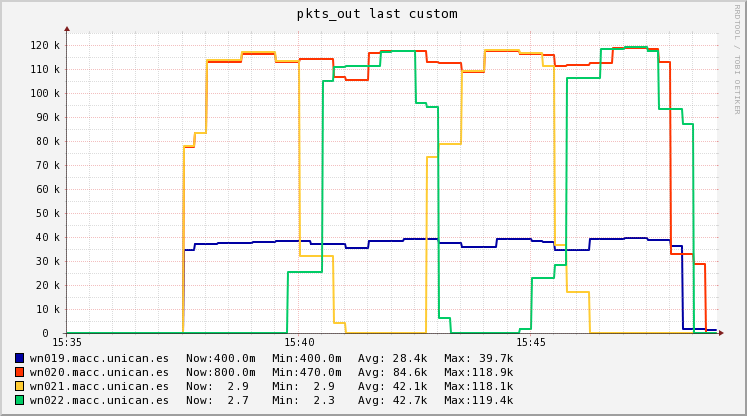

Data behind this chart, as committed beside it:
Timestamp, wn019.macc.unican.es, wn020.macc.unican.es, wn021.macc.unican.es, wn022.macc.unican.es
2018-11-15T15:35:15+01:00, 1.07, 0.47, 3.13, 2.307
2018-11-15T15:35:30+01:00, 1.07, 0.47, 3.13, 2.3
2018-11-15T15:35:45+01:00, 1.07, 0.47, 3.13, 2.3
2018-11-15T15:36:00+01:00, 1.07, 0.47, 3.13, 2.3
2018-11-15T15:36:15+01:00, 1.07, 0.47, 3.13, 2.3
2018-11-15T15:36:30+01:00, 1.07, 0.47, 3.13, 2.3
2018-11-15T15:36:45+01:00, 1.07, 0.47, 3.13, 2.3
2018-11-15T15:37:00+01:00, 1.07, 0.47, 3.13, 2.3
2018-11-15T15:37:15+01:00, 1.07, 0.47, 3.13, 2.3
2018-11-15T15:37:30+01:00, 1.07, 0.47, 3.13, 2.3
2018-11-15T15:37:45+01:00, 34574, 77604, 77869, 2.3
2018-11-15T15:38:00+01:00, 37044, 83147, 83431, 2.3
2018-11-15T15:38:15+01:00, 37044, 113118, 113740, 2.3
2018-11-15T15:38:30+01:00, 37620, 113118, 113740, 2.3
2018-11-15T15:38:45+01:00, 37620, 113118, 113740, 2.3
2018-11-15T15:39:00+01:00, 37620, 116397, 117149, 2.3
2018-11-15T15:39:15+01:00, 37734, 116397, 117149, 2.3
2018-11-15T15:39:30+01:00, 37734, 116397, 117149, 2.3
2018-11-15T15:39:45+01:00, 38182, 112800, 113502, 2.3
2018-11-15T15:40:00+01:00, 38182, 112800, 113502, 25239
2018-11-15T15:40:15+01:00, 38182, 114206, 32230, 25239
2018-11-15T15:40:30+01:00, 37235, 114206, 32230, 25239
2018-11-15T15:40:45+01:00, 37167, 114206, 32230, 104946
2018-11-15T15:41:00+01:00, 37167, 106636, 4301, 110639
2018-11-15T15:41:15+01:00, 35486, 105471, 3.82, 111302
2018-11-15T15:41:30+01:00, 35365, 105471, 3.82, 111350
2018-11-15T15:41:45+01:00, 38255, 116623, 3.82, 111350
2018-11-15T15:42:00+01:00, 38461, 117419, 3.82, 117174
2018-11-15T15:42:15+01:00, 38461, 117518, 3.82, 117590
2018-11-15T15:42:30+01:00, 39187, 117525, 3.82, 117590
2018-11-15T15:42:45+01:00, 39239, 117525, 3.82, 95793
2018-11-15T15:43:00+01:00, 39239, 112925, 73458, 94236
2018-11-15T15:43:15+01:00, 37576, 112596, 78705, 6285
2018-11-15T15:43:30+01:00, 37458, 112596, 78705, 2.92
2018-11-15T15:43:45+01:00, 35772, 108750, 109367, 2.92
2018-11-15T15:44:00+01:00, 35772, 108750, 109367, 2.92
2018-11-15T15:44:15+01:00, 35993, 117502, 118121, 2.92
2018-11-15T15:44:30+01:00, 39086, 117502, 118121, 2.92
2018-11-15T15:44:45+01:00, 39086, 117317, 117934, 2.92
2018-11-15T15:45:00+01:00, 39037, 116114, 116718, 1521
2018-11-15T15:45:15+01:00, 38362, 116114, 116718, 22774
2018-11-15T15:45:30+01:00, 38101, 115788, 111386, 22774
2018-11-15T15:45:45+01:00, 34452, 111226, 36739, 28331
2018-11-15T15:46:00+01:00, 34452, 111796, 17147, 106128
2018-11-15T15:46:15+01:00, 34452, 111796, 17147, 106128
2018-11-15T15:46:30+01:00, 39047, 112295, 2.92, 106128
2018-11-15T15:46:45+01:00, 39047, 112295, 2.92, 118242
2018-11-15T15:47:00+01:00, 39047, 118900, 2.92, 118242
2018-11-15T15:47:15+01:00, 39709, 118900, 2.92, 119371
2018-11-15T15:47:30+01:00, 39709, 118900, 2.92, 119371
2018-11-15T15:47:45+01:00, 38546, 118427, 2.92, 117638
2018-11-15T15:48:00+01:00, 38546, 112731, 2.92, 93377
2018-11-15T15:48:15+01:00, 36088, 32982, 2.92, 93377
2018-11-15T15:48:30+01:00, 1668, 32982, 2.92, 87152
2018-11-15T15:48:45+01:00, 1668, 28584, 2.92, 2.67
2018-11-15T15:49:00+01:00, 1446, 0.8, 2.92, 2.67
